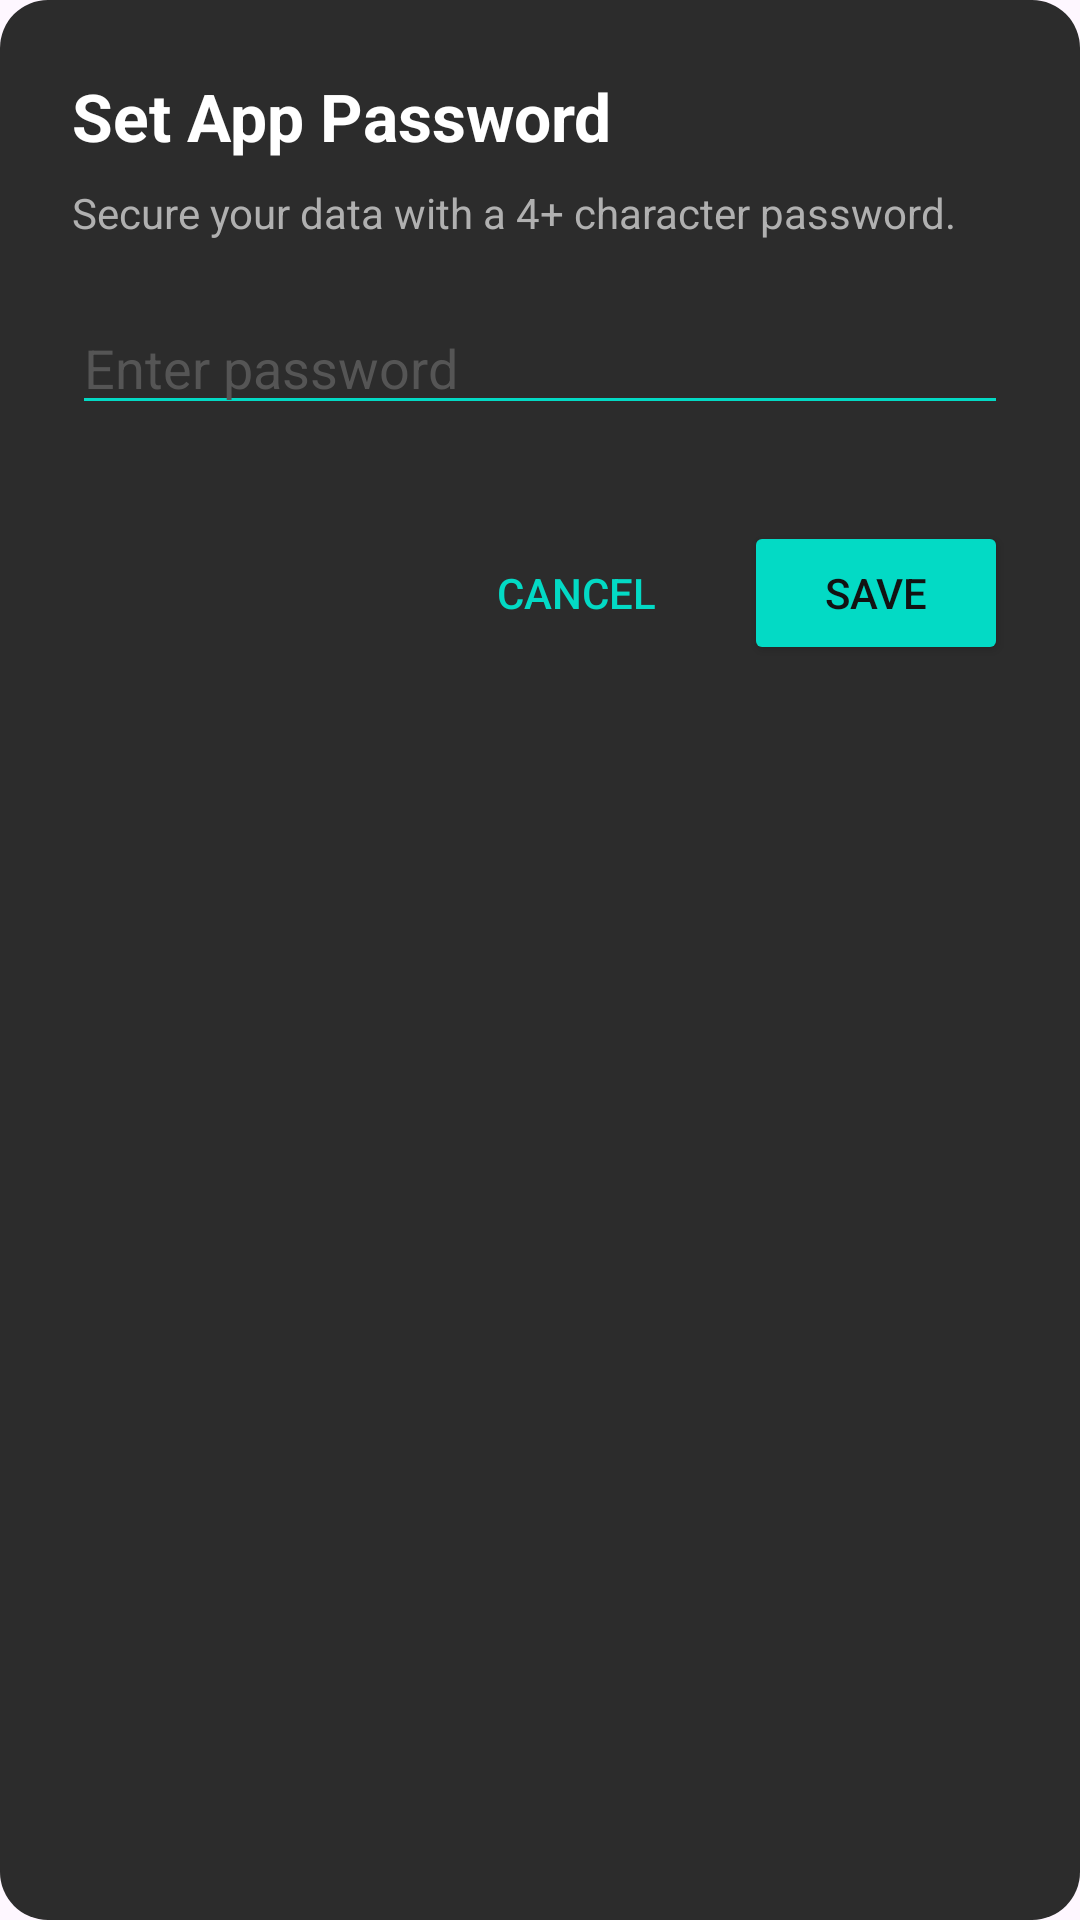

Here is an Android app screen rendered from its layout file. Give the layout XML and the strings, colors and styles it references.
<!-- AndroidManifest.xml: application theme Theme.SubWatcher -->
<!-- res/layout/dialog_set_password.xml -->
<?xml version="1.0" encoding="utf-8"?>
<LinearLayout xmlns:android="http://schemas.android.com/apk/res/android"
    android:layout_width="match_parent"
    android:layout_height="wrap_content"
    android:background="@drawable/dialog_background_rounded"
    android:orientation="vertical"
    android:padding="24dp">

    <TextView
        android:layout_width="wrap_content"
        android:layout_height="wrap_content"
        android:text="Set App Password"
        android:textColor="#FFFFFF"
        android:textSize="22sp"
        android:textStyle="bold" />

    <TextView
        android:layout_width="wrap_content"
        android:layout_height="wrap_content"
        android:layout_marginTop="8dp"
        android:text="Secure your data with a 4+ character password."
        android:textColor="#B0B0B0"
        android:textSize="14sp" />

    <EditText
        android:id="@+id/etPasswordInput"
        android:layout_width="match_parent"
        android:layout_height="wrap_content"
        android:layout_marginTop="20dp"
        android:backgroundTint="#03DAC5"
        android:hint="Enter password"
        android:inputType="textPassword"
        android:textColor="#FFFFFF"
        android:textColorHint="#555555"
        android:textCursorDrawable="@null" />

    <LinearLayout
        android:layout_width="match_parent"
        android:layout_height="wrap_content"
        android:layout_marginTop="32dp"
        android:gravity="end"
        android:orientation="horizontal">

        <Button
            android:id="@+id/btnCancel"
            style="?android:attr/borderlessButtonStyle"
            android:layout_width="wrap_content"
            android:layout_height="wrap_content"
            android:text="CANCEL"
            android:textColor="#03DAC5" />

        <Button
            android:id="@+id/btnSave"
            android:layout_width="wrap_content"
            android:layout_height="wrap_content"
            android:layout_marginStart="12dp"
            android:backgroundTint="#03DAC5"
            android:text="SAVE"
            android:paddingHorizontal="24dp"
            android:textColor="#121212" />
    </LinearLayout>
</LinearLayout>
<!-- resources referenced by this layout -->
<resources>
  <!-- drawable dialog_background_rounded (drawable) -->
  <?xml version="1.0" encoding="utf-8"?>
  <shape xmlns:android="http://schemas.android.com/apk/res/android">
      <solid android:color="#2C2C2C" /> <corners android:radius="16dp" />
  </shape>
  <style name="Theme.SubWatcher" parent="Base.Theme.SubWatcher" />
  <style name="Base.Theme.SubWatcher" parent="Theme.Material3.DayNight.NoActionBar">
          
          
      </style>
</resources>
